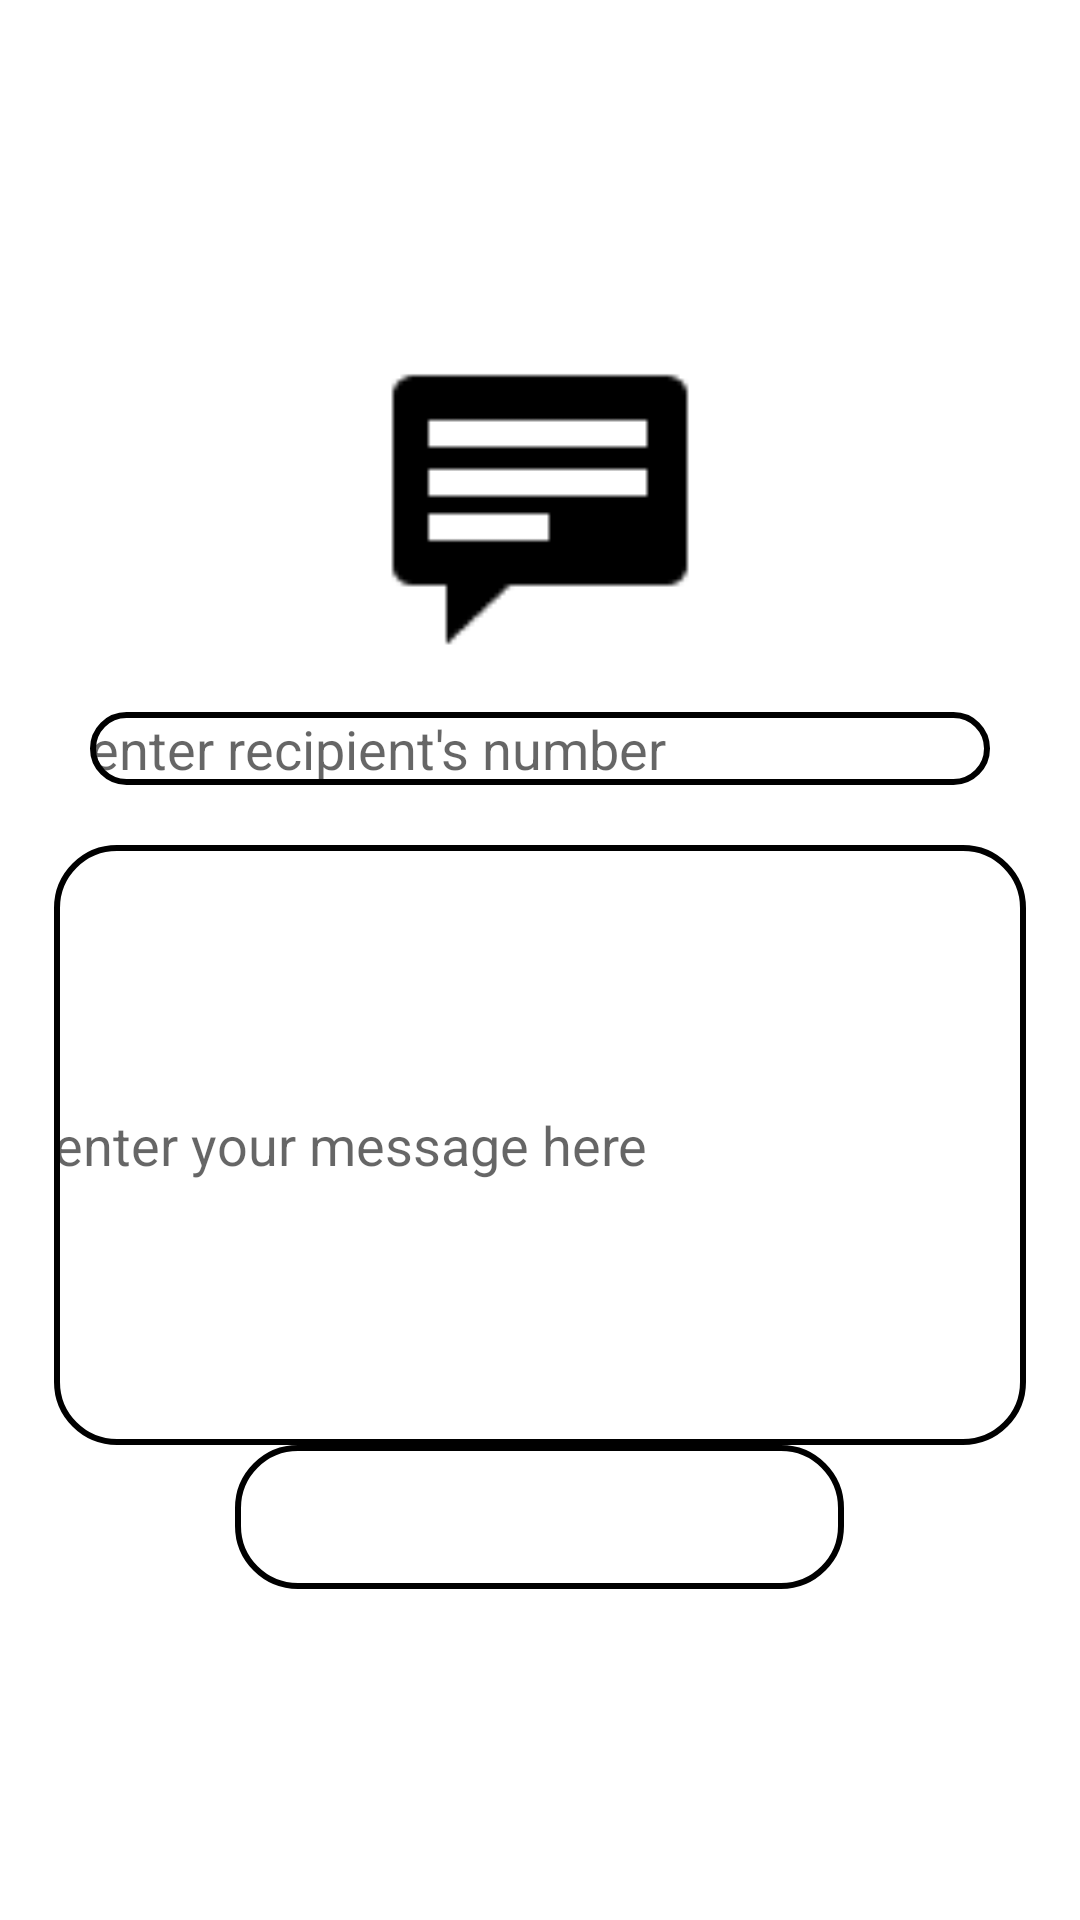

Android layout source for this screen:
<!-- AndroidManifest.xml: application theme Theme.MantskavaMidterms -->
<!-- res/layout/activity_main.xml -->
<?xml version="1.0" encoding="utf-8"?>
<LinearLayout xmlns:android="http://schemas.android.com/apk/res/android"
    xmlns:app="http://schemas.android.com/apk/res-auto"
    xmlns:tools="http://schemas.android.com/tools"
    android:layout_width="match_parent"
    android:layout_height="match_parent"
    tools:context=".MainActivity"
    android:orientation="vertical"
    android:gravity="center">

    <ImageView
        android:id="@+id/imageView"
        android:layout_width="122dp"
        android:layout_height="107dp"
        android:src="@android:drawable/stat_notify_chat"
        tools:layout_editor_absoluteX="144dp"
        tools:layout_editor_absoluteY="151dp"
        app:tint="@color/black" />

    <EditText
        android:id="@+id/NumberInput"
        android:layout_width="300dp"
        android:layout_height="wrap_content"
        android:ems="10"
        android:inputType="number"
        android:hint="enter recipient's number"
        android:layout_marginTop="20dp"
        android:background="@drawable/background_colorless"/>

    <EditText
        android:id="@+id/MessageInput"
        android:layout_width="324dp"
        android:layout_height="200dp"
        android:layout_marginTop="20dp"
        android:ems="10"
        android:hint="enter your message here"
        android:inputType="textPersonName"
        android:background="@drawable/background_colorless"/>

    <Button
        android:id="@+id/SendButton"
        android:layout_width="203dp"
        android:layout_height="wrap_content"
        android:background="@drawable/background_colorless"
        android:text="Send message"
        android:theme="@style/Theme.AppCompat"/>

</LinearLayout>
<!-- resources referenced by this layout -->
<resources>
  <!-- drawable background_colorless (drawable) -->
  <?xml version="1.0" encoding="utf-8"?>
  <shape xmlns:android="http://schemas.android.com/apk/res/android"
      android:padding="10dp"
      android:shape="rectangle">
  
      <corners android:radius="20dp"/>
      <stroke android:width="2dp" android:color="#000000" />
  </shape>
  <style name="Theme.MantskavaMidterms" parent="Theme.MaterialComponents.DayNight.DarkActionBar">
          
          <item name="colorPrimary">@color/purple_500</item>
          <item name="colorPrimaryVariant">@color/purple_700</item>
          <item name="colorOnPrimary">@color/white</item>
          
          <item name="colorSecondary">@color/teal_200</item>
          <item name="colorSecondaryVariant">@color/teal_700</item>
          <item name="colorOnSecondary">@color/black</item>
          
          <item name="android:statusBarColor">?attr/colorPrimaryVariant</item>
          
      </style>
  <!-- not gathered from this repository: default colours our renderer supplied (Android Studio template values) -->
  <color name="purple_500">#FF6200EE</color>
  <color name="purple_700">#FF3700B3</color>
  <color name="teal_200">#FF03DAC5</color>
  <color name="teal_700">#FF018786</color>
  <color name="black">#FF000000</color>
  <color name="white">#FFFFFFFF</color>
</resources>
